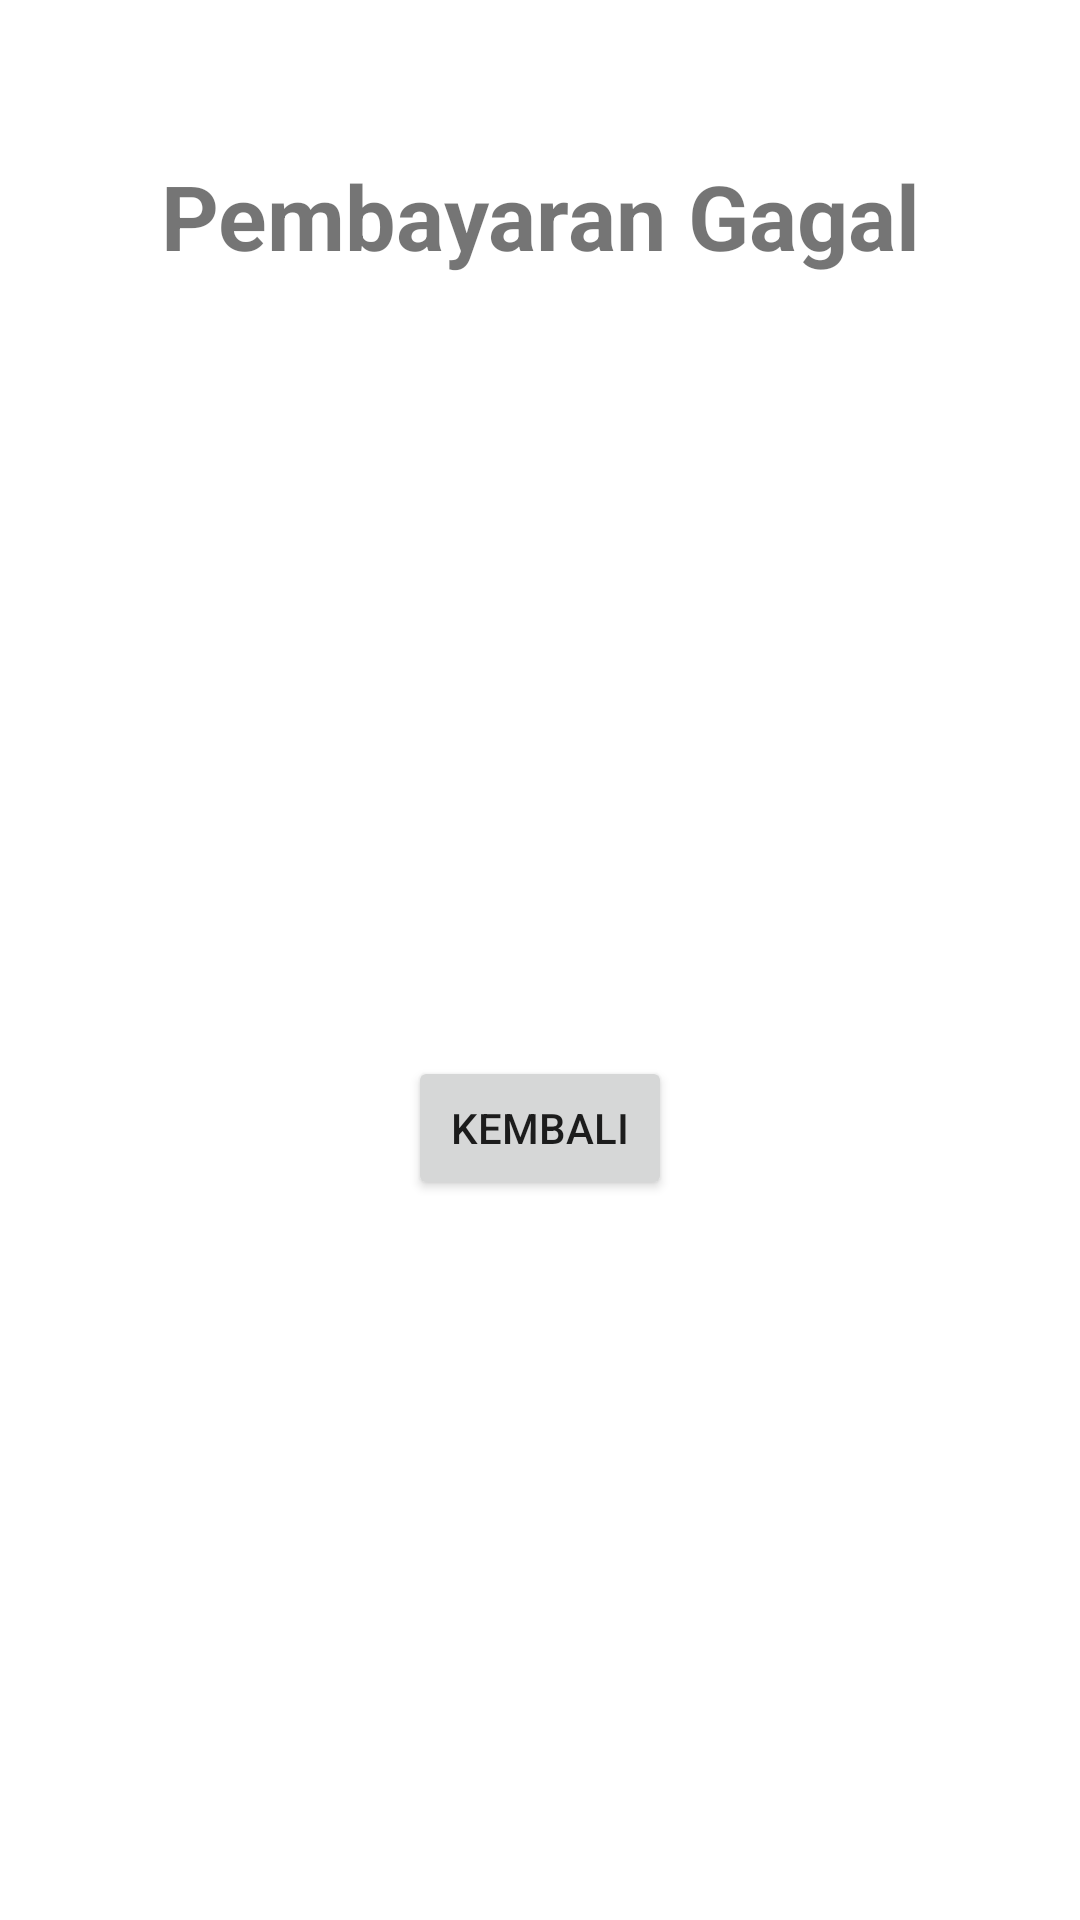

Layout XML and referenced resources for this Android screen:
<!-- AndroidManifest.xml: application theme Theme.RumahPintar.Light -->
<!-- res/layout/activity_gagal.xml -->
<?xml version="1.0" encoding="utf-8"?>
<androidx.constraintlayout.widget.ConstraintLayout xmlns:android="http://schemas.android.com/apk/res/android"
    xmlns:app="http://schemas.android.com/apk/res-auto"
    xmlns:tools="http://schemas.android.com/tools"
    android:layout_width="match_parent"
    android:layout_height="match_parent"
    tools:context=".GagalActivity">

    <ImageView
        android:id="@+id/imageView4"
        android:layout_width="205dp"
        android:layout_height="260dp"
        app:layout_constraintBottom_toTopOf="@+id/btn_kembali"
        app:layout_constraintEnd_toEndOf="parent"
        app:layout_constraintStart_toStartOf="parent"
        app:srcCompat="@drawable/ic_silang" />

    <TextView
        android:id="@+id/textView6"
        android:layout_width="wrap_content"
        android:layout_height="wrap_content"
        android:gravity="center"
        android:text="Pembayaran Gagal"
        android:textStyle="bold"
        android:textSize="30sp"
        app:layout_constraintBottom_toTopOf="@+id/imageView4"
        app:layout_constraintEnd_toEndOf="parent"
        app:layout_constraintStart_toStartOf="parent"
        app:layout_constraintTop_toTopOf="parent"
        app:layout_constraintVertical_bias="1.0" />

    <Button
        android:id="@+id/btn_kembali"
        android:layout_width="wrap_content"
        android:layout_height="wrap_content"
        android:layout_marginBottom="240dp"
        android:gravity="center"
        android:text="KEMBALI"
        app:layout_constraintBottom_toBottomOf="parent"
        app:layout_constraintEnd_toEndOf="parent"
        app:layout_constraintStart_toStartOf="parent" />
</androidx.constraintlayout.widget.ConstraintLayout>
<!-- resources referenced by this layout -->
<resources>
  <style name="Theme.RumahPintar.Light" parent="Theme.MaterialComponents.Light.NoActionBar">
          
          <item name="colorPrimary">@color/purple_500</item>
          <item name="colorPrimaryVariant">@color/purple_700</item>
          <item name="colorOnPrimary">@color/white</item>
          
          <item name="colorSecondary">@color/teal_200</item>
          <item name="colorSecondaryVariant">@color/teal_700</item>
          <item name="colorOnSecondary">@color/black</item>
          
          <item name="android:statusBarColor" tools:targetApi="l">?attr/colorPrimaryVariant</item>
          
      </style>
  <color name="purple_500">#FF6200EE</color>
  <color name="purple_700">#FF3700B3</color>
  <color name="white">#FFFFFFFF</color>
  <color name="teal_200">#FF03DAC5</color>
  <color name="teal_700">#FF018786</color>
  <color name="black">#FF000000</color>
</resources>
